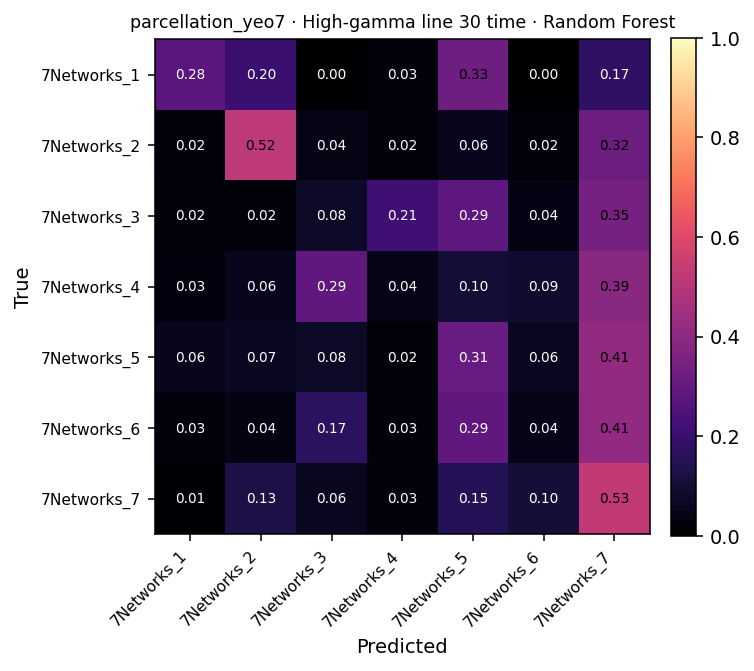

The data file committed next to this chart (first rows):
, 7Networks_1, 7Networks_2, 7Networks_3, 7Networks_4, 7Networks_5, 7Networks_6, 7Networks_7
7Networks_1, 11, 8, 0, 1, 13, 0, 7
7Networks_2, 3, 75, 6, 3, 8, 3, 47
7Networks_3, 1, 1, 4, 11, 15, 2, 18
7Networks_4, 2, 4, 20, 3, 7, 6, 27
7Networks_5, 10, 12, 14, 3, 56, 11, 75
7Networks_6, 3, 4, 19, 3, 33, 5, 47
7Networks_7, 2, 46, 21, 9, 53, 37, 189
